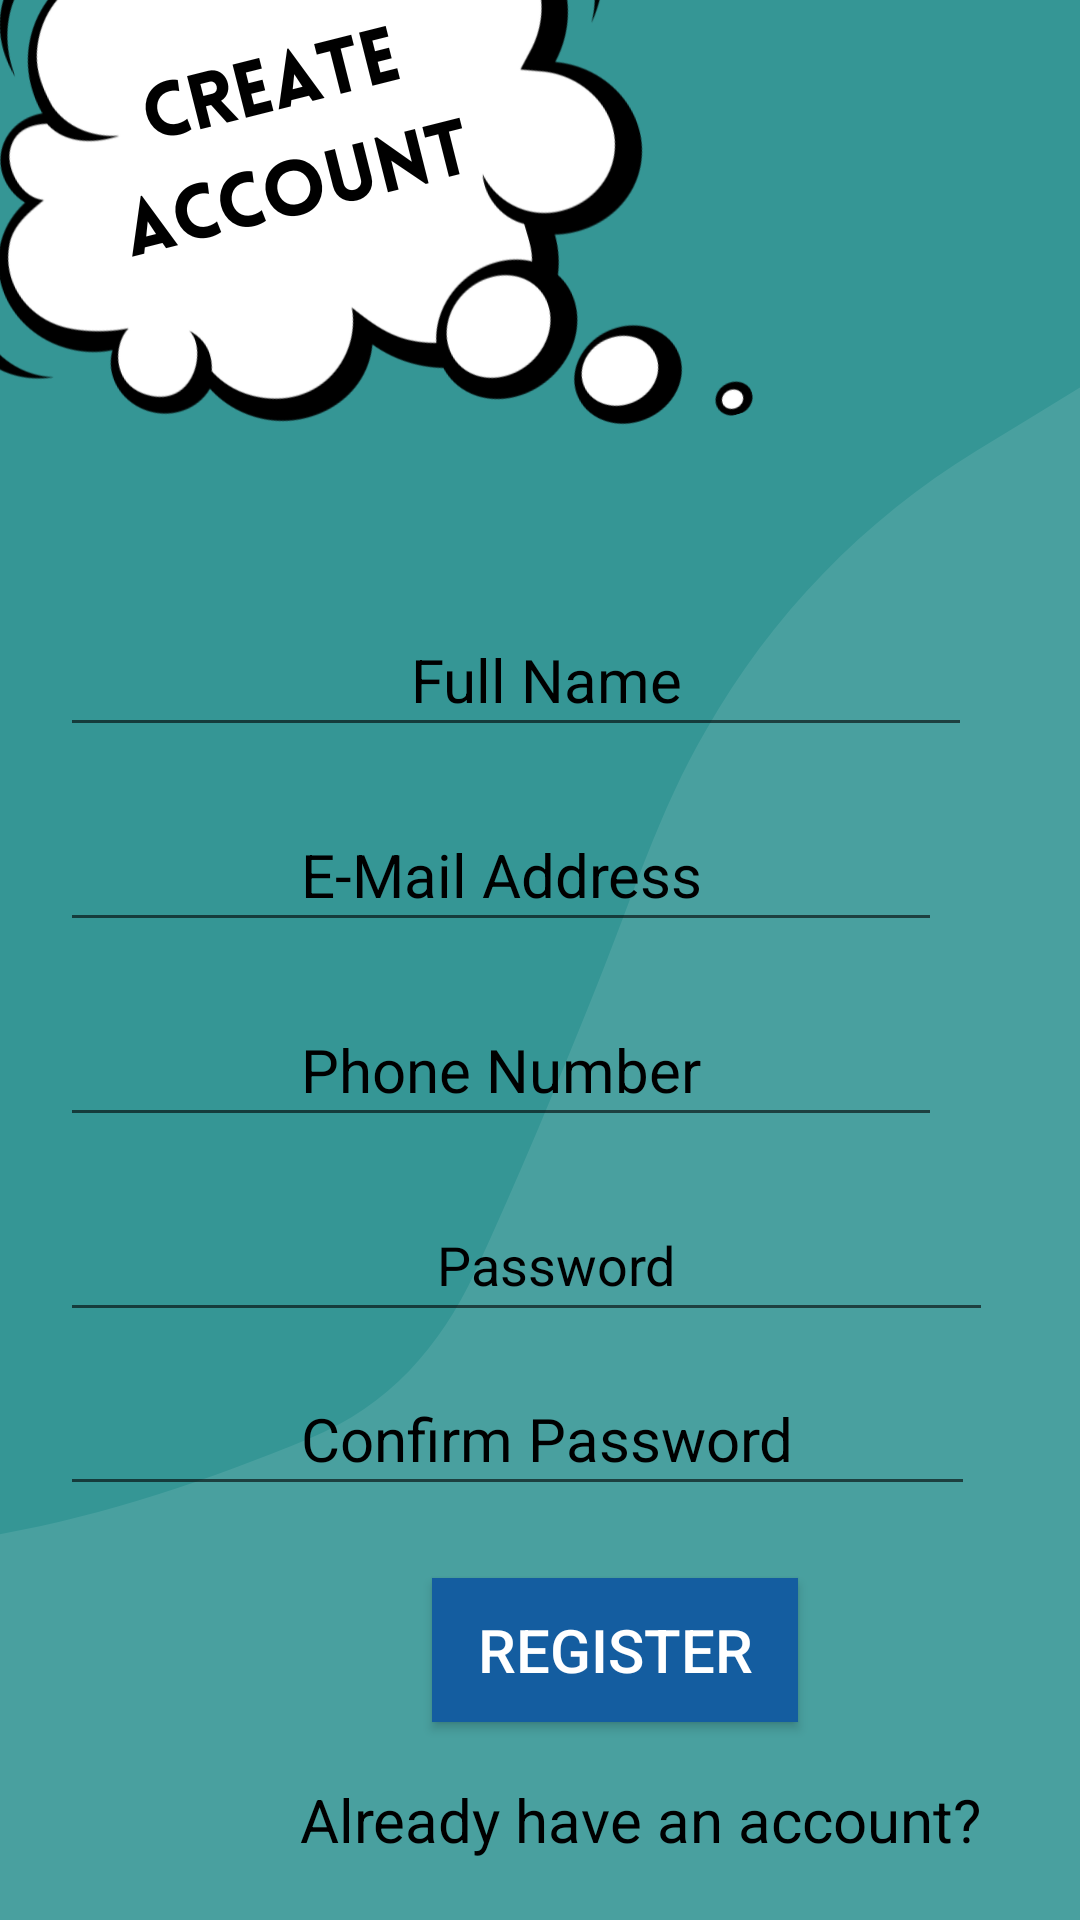

Reconstruct the res/layout file that produces this screen, plus the resources it refers to.
<!-- AndroidManifest.xml: application theme Theme.STYLESPHERE -->
<!-- res/layout/activity_register.xml -->
<?xml version="1.0" encoding="utf-8"?>
<RelativeLayout xmlns:android="http://schemas.android.com/apk/res/android"
    xmlns:app="http://schemas.android.com/apk/res-auto"
    xmlns:tools="http://schemas.android.com/tools"
    android:layout_width="match_parent"
    android:layout_height="match_parent"
    android:background="@drawable/register"
    tools:context=".Register">


    <EditText
        android:id="@+id/username"
        android:layout_width="353dp"
        android:layout_height="wrap_content"
        android:layout_alignParentLeft="true"
        android:layout_alignParentTop="true"
        android:layout_alignParentEnd="true"
        android:layout_alignParentRight="true"
        android:layout_marginStart="20dp"
        android:layout_marginLeft="22dp"
        android:layout_marginTop="201dp"
        android:layout_marginEnd="36dp"
        android:layout_marginRight="36dp"
        android:gravity="center"
        android:hint="Full Name"
        android:inputType="text"
        android:maxLines="1"
        android:minHeight="48dp"
        android:paddingStart="20dp"
        android:paddingEnd="0dp"
        android:textColor="@color/black"
        android:textColorHighlight="@color/black"
        android:textColorHint="@color/black"
        android:textColorLink="@color/black"
        android:textSize="20sp" />

    <EditText
        android:id="@+id/email"
        android:layout_width="341dp"
        android:layout_height="wrap_content"
        android:layout_alignParentLeft="true"
        android:layout_alignParentTop="true"
        android:layout_alignParentEnd="true"
        android:layout_alignParentRight="true"
        android:layout_marginStart="20dp"
        android:layout_marginLeft="24dp"
        android:layout_marginTop="266dp"
        android:layout_marginEnd="46dp"
        android:layout_marginRight="46dp"
        android:gravity="center"
        android:hint="E-Mail Address"
        android:inputType="textEmailAddress"
        android:minHeight="48dp"
        android:textColor="@color/black"
        android:textColorHighlight="@color/black"
        android:textColorHint="@color/black"
        android:textColorLink="@color/black"
        android:textSize="20sp" />

    <EditText
        android:id="@+id/phone"
        android:layout_width="341dp"
        android:layout_height="wrap_content"
        android:layout_alignParentLeft="true"
        android:layout_alignParentTop="true"
        android:layout_alignParentEnd="true"
        android:layout_alignParentRight="true"
        android:layout_marginStart="20dp"
        android:layout_marginLeft="24dp"
        android:layout_marginTop="331dp"
        android:layout_marginEnd="46dp"
        android:layout_marginRight="46dp"
        android:gravity="center"
        android:hint="Phone Number"
        android:inputType="phone"
        android:minHeight="48dp"
        android:textColor="@color/black"
        android:textColorHighlight="@color/black"
        android:textColorHint="@color/black"
        android:textColorLink="@color/black"
        android:textSize="20sp" />

    <EditText
        android:id="@+id/pass"
        android:layout_width="match_parent"
        android:layout_height="wrap_content"
        android:layout_alignParentLeft="true"
        android:layout_alignParentTop="true"
        android:layout_alignParentEnd="true"
        android:layout_alignParentRight="true"
        android:layout_marginStart="20dp"
        android:layout_marginLeft="20dp"
        android:layout_marginTop="396dp"
        android:layout_marginEnd="29dp"
        android:layout_marginRight="29dp"
        android:gravity="center"
        android:hint="Password"
        android:inputType="textPassword"
        android:maxLines="1"
        android:minHeight="48dp"
        android:paddingStart="20dp"
        android:paddingEnd="0dp"
        android:textColor="@color/black"
        android:textColorHighlight="@color/black"
        android:textColorHint="@color/black"
        android:textColorLink="@color/black" />

    <EditText
        android:id="@+id/conPassword"
        android:layout_width="match_parent"
        android:layout_height="wrap_content"
        android:layout_alignParentLeft="true"
        android:layout_alignParentTop="true"
        android:layout_alignParentEnd="true"
        android:layout_alignParentRight="true"
        android:layout_marginStart="20dp"
        android:layout_marginLeft="20dp"
        android:layout_marginTop="454dp"
        android:layout_marginEnd="35dp"
        android:layout_marginRight="35dp"
        android:gravity="center"
        android:hint="Confirm Password"
        android:inputType="textPassword"
        android:maxLines="1"
        android:minHeight="48dp"
        android:paddingStart="20dp"
        android:paddingEnd="0dp"
        android:textColor="@color/black"
        android:textColorHighlight="@color/black"
        android:textColorHint="@color/black"
        android:textColorLink="@color/black"
        android:textSize="20sp" />

    <Button
        android:id="@+id/Register"
        android:layout_width="122dp"
        android:layout_height="wrap_content"
        android:layout_alignParentStart="true"
        android:layout_alignParentLeft="true"
        android:layout_alignParentTop="true"
        android:layout_alignParentRight="true"
        android:layout_marginStart="144dp"
        android:layout_marginLeft="144dp"
        android:layout_marginTop="526dp"
        android:layout_marginRight="145dp"
        android:background="#145DA0"
        android:gravity="center"
        android:text="Register"
        android:textColor="@color/white"
        android:textSize="20sp" />

    <TextView
        android:layout_width="wrap_content"
        android:layout_height="wrap_content"
        android:layout_alignParentStart="true"
        android:layout_alignParentLeft="true"
        android:layout_alignParentTop="true"
        android:layout_alignParentRight="true"
        android:layout_marginStart="100dp"
        android:layout_marginLeft="100dp"
        android:layout_marginTop="593dp"
        android:layout_marginRight="82dp"
        android:hint="Already have an account?"
        android:textColor="@color/black"
        android:textColorHighlight="@color/black"
        android:textColorHint="@color/black"
        android:textColorLink="@color/black"
        android:textSize="20sp" />

    <TextView
        android:id="@+id/Login"
        android:layout_width="wrap_content"
        android:layout_height="wrap_content"
        android:layout_alignParentStart="true"
        android:layout_alignParentLeft="true"
        android:layout_alignParentTop="true"
        android:layout_alignParentRight="true"
        android:layout_marginStart="169dp"
        android:layout_marginLeft="169dp"
        android:layout_marginTop="635dp"
        android:layout_marginRight="146dp"
        android:hint="Login Now"
        android:textAlignment="textEnd"
        android:textColor="@color/black"
        android:textColorHighlight="@color/black"
        android:textColorHint="@color/black"
        android:textColorLink="@color/black"
        android:textSize="20sp" />

</RelativeLayout>
<!-- resources referenced by this layout -->
<resources>
  <!-- drawable register: png bitmap (drawable-v24, 101529 bytes) -->
  <style name="Theme.STYLESPHERE" parent="Theme.AppCompat.Light.NoActionBar">
          
          <item name="colorPrimary">@color/purple_500</item>
          <item name="colorPrimaryVariant">@color/purple_700</item>
          <item name="colorOnPrimary">@color/white</item>
          
          <item name="colorSecondary">@color/teal_200</item>
          <item name="colorSecondaryVariant">@color/teal_700</item>
          <item name="colorOnSecondary">@color/black</item>
          
          <item name="android:statusBarColor">?attr/colorPrimaryVariant</item>
          
      </style>
  <!-- not gathered from this repository: default colours our renderer supplied (Android Studio template values) -->
  <color name="purple_500">#FF6200EE</color>
  <color name="purple_700">#FF3700B3</color>
  <color name="teal_200">#FF03DAC5</color>
  <color name="teal_700">#FF018786</color>
  <color name="black">#FF000000</color>
  <color name="white">#FFFFFFFF</color>
</resources>
